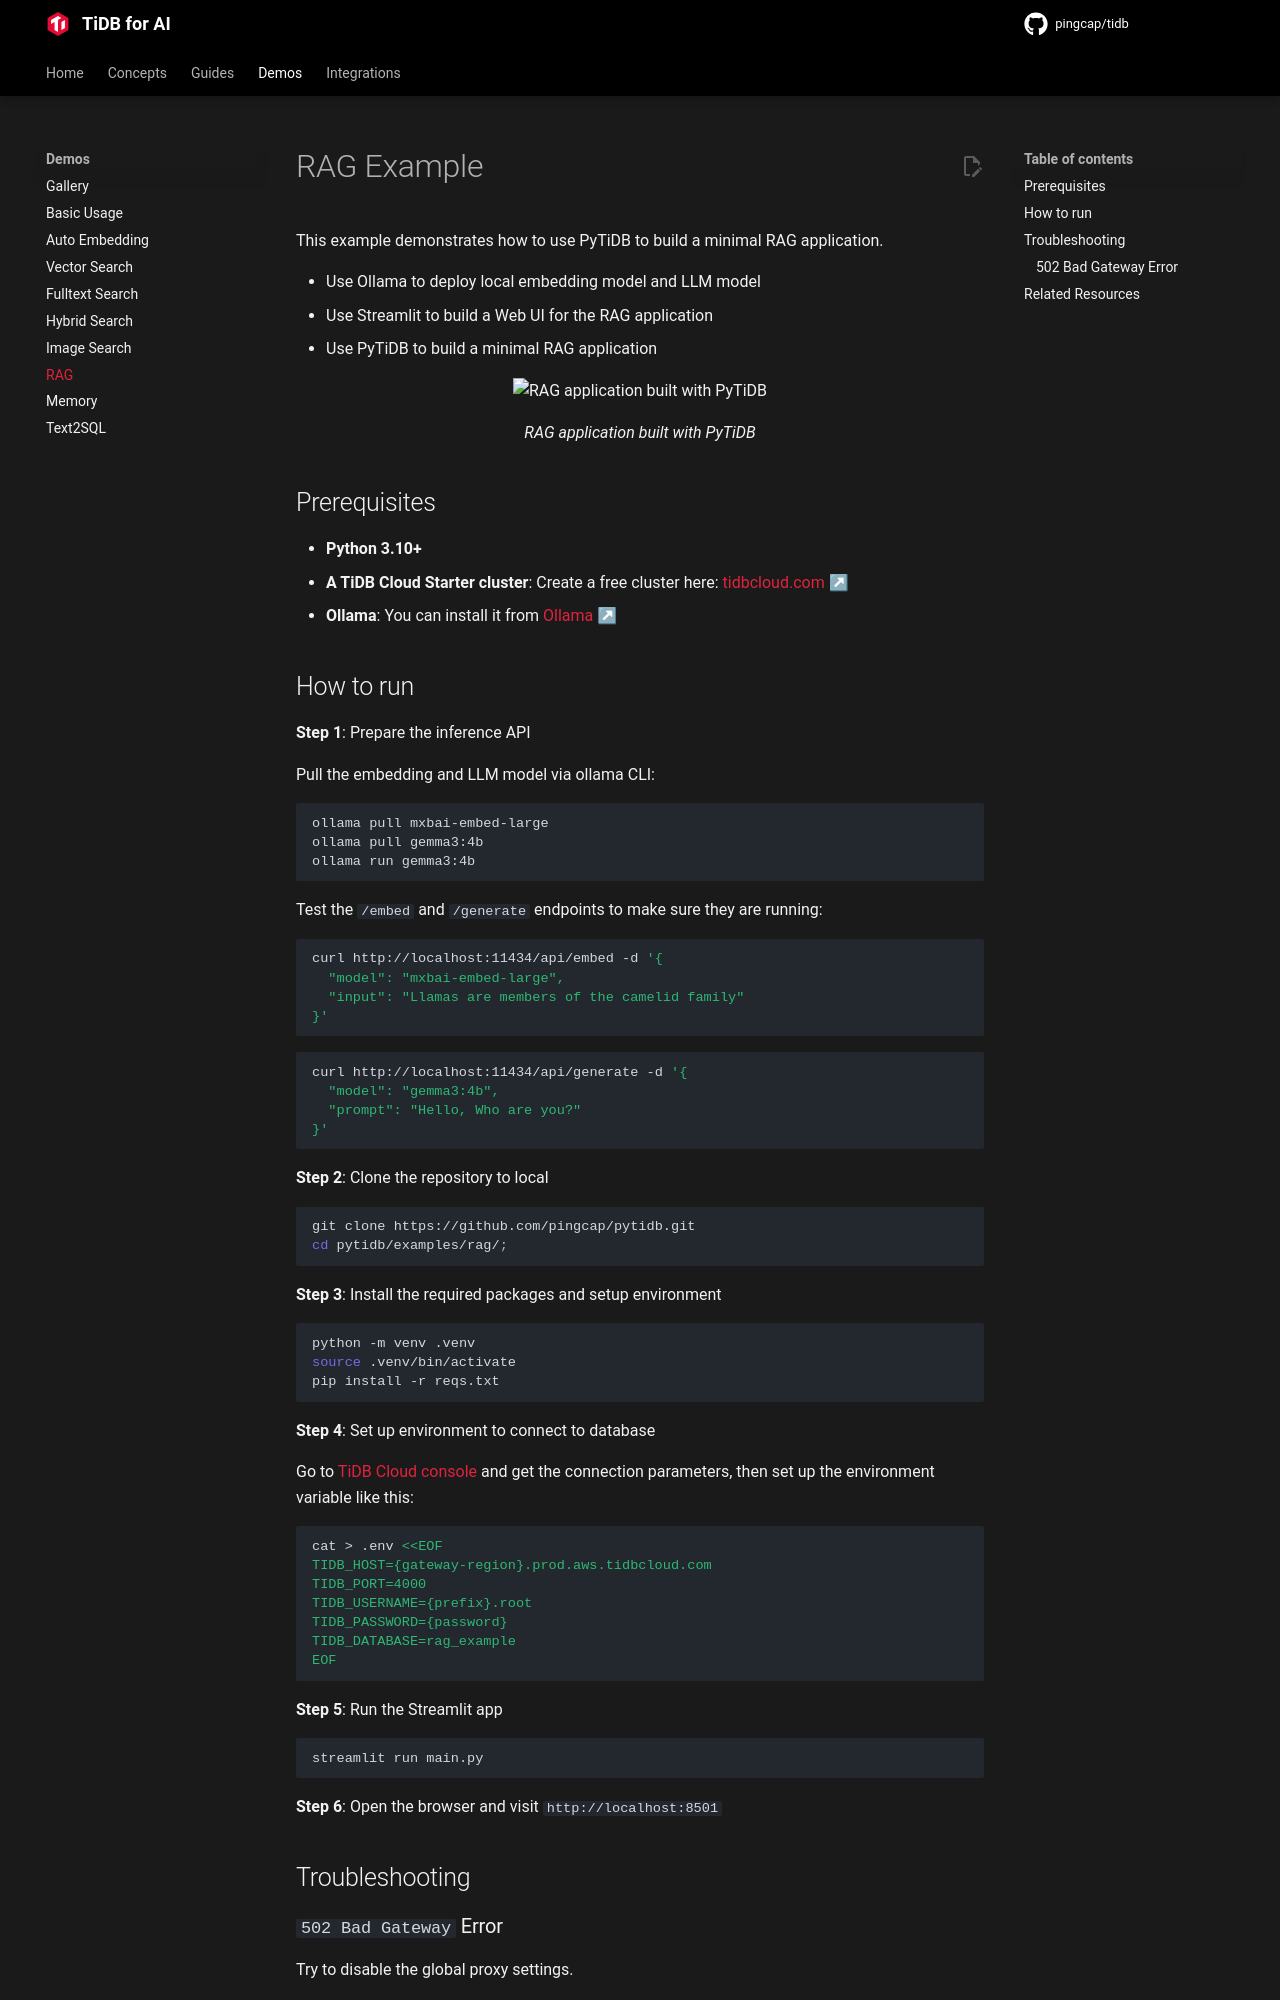

repository: pingcap/pingcap.github.io · page: ai/examples/rag-with-pytidb/index.html · generator: mkdocs

---
title: RAG
description: "Build a RAG application that combines document retrieval with language generation."
source_repo: "https://github.com/pingcap/pytidb/tree/main/examples/rag"
---

# RAG Example

This example demonstrates how to use PyTiDB to build a minimal RAG application.

* Use Ollama to deploy local embedding model and LLM model
* Use Streamlit to build a Web UI for the RAG application
* Use PyTiDB to build a minimal RAG application

<p align="center">
  <img src="https://github.com/user-attachments/assets/dfd85672-65ce-4a46-8dd2-9f77d826363e" alt="RAG application built with PyTiDB" width="600" />
  <p align="center"><i>RAG application built with PyTiDB</i></p>
</p>

## Prerequisites

- **Python 3.10+**
- **A TiDB Cloud Serverless cluster**: Create a free cluster here: [tidbcloud.com ↗](https://tidbcloud.com/?utm_source=github&utm_medium=referral&utm_campaign=pytidb_readme)
- **Ollama**: You can install it from [Ollama ↗](https://ollama.com/download)
